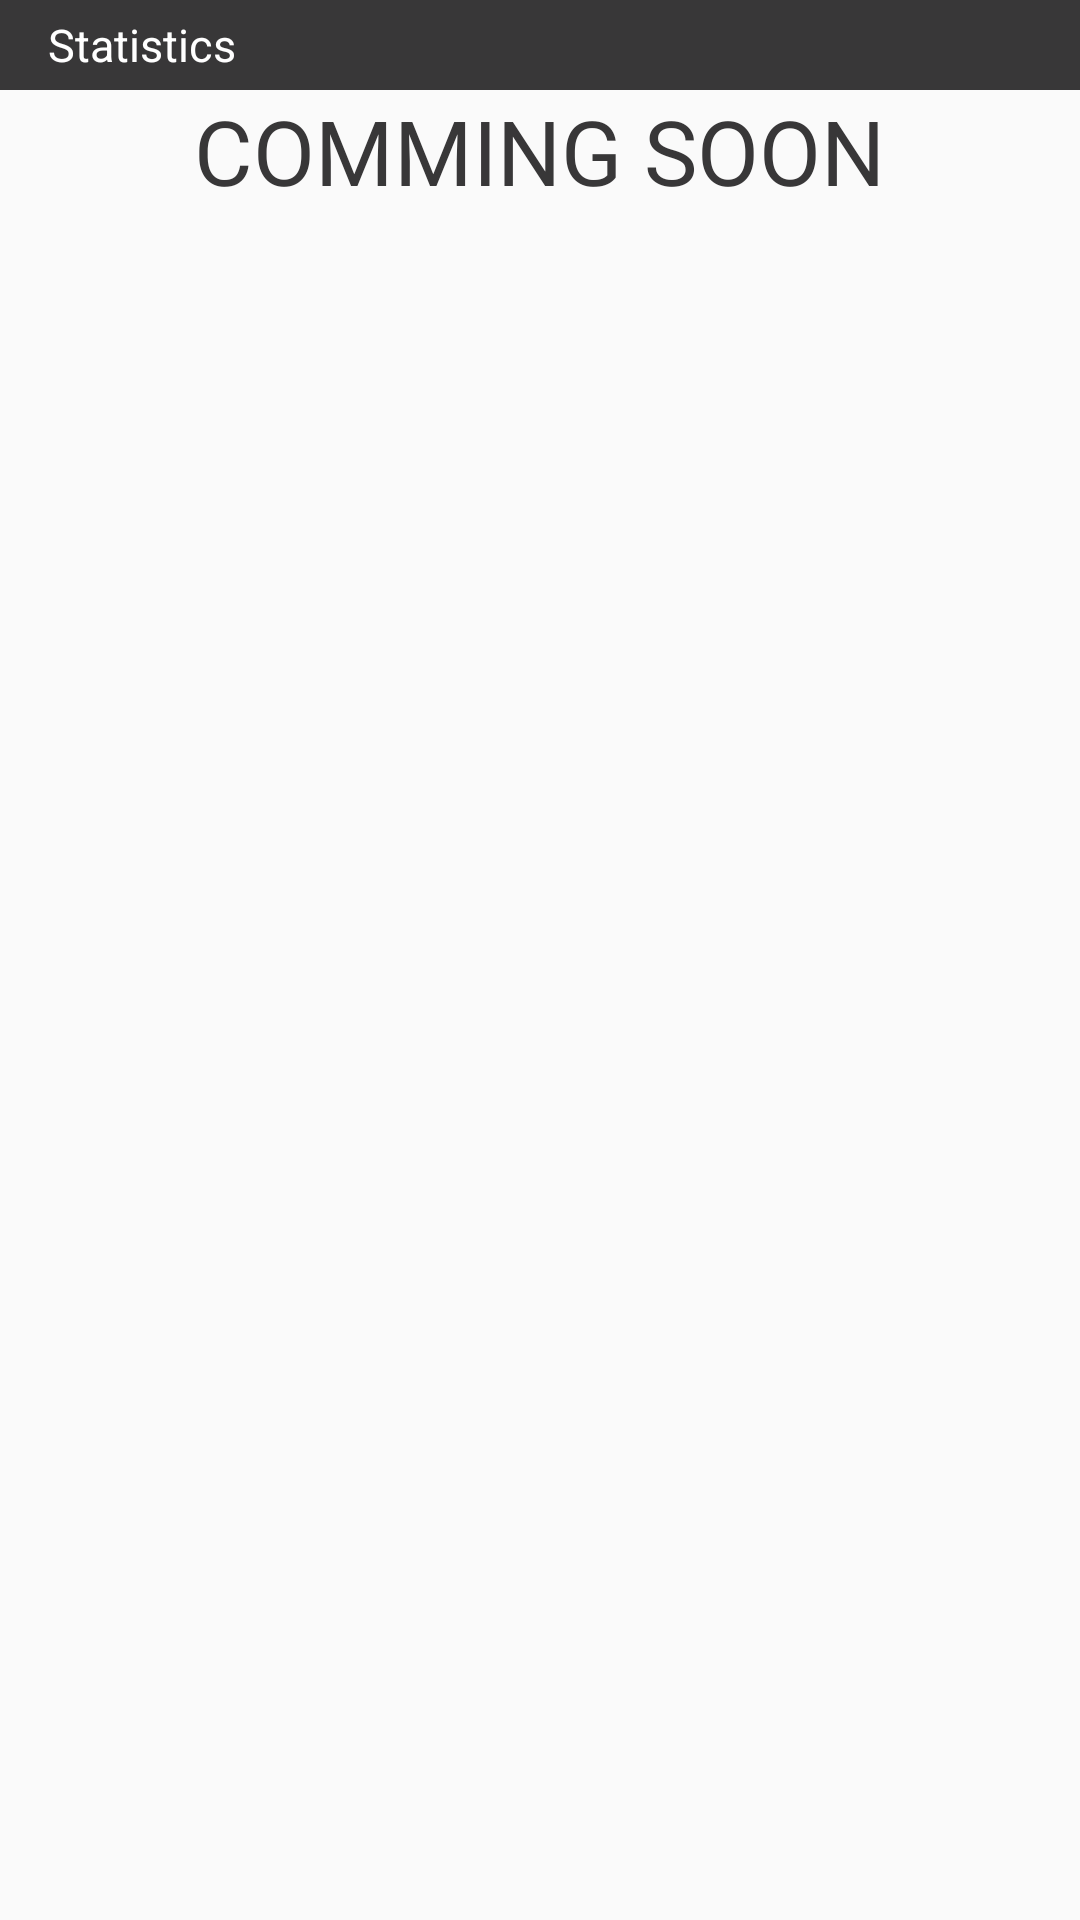

This screen was rendered from an Android layout file. Write that file and the resources it references.
<!-- AndroidManifest.xml: application theme AppTheme -->
<!-- res/layout/alarm_statistics.xml -->
<?xml version="1.0" encoding="utf-8"?>
<LinearLayout xmlns:android="http://schemas.android.com/apk/res/android"
    android:orientation="vertical" android:layout_width="match_parent"
    android:layout_height="match_parent">

    <TextView
        style="@style/AppTheme.TextTitle"
        android:text="Statistics" />

    <TextView
        android:layout_width="wrap_content"
        android:layout_height="wrap_content"
        android:text="COMMING SOON"
        android:textSize="30sp"
        android:textColor="@color/colorTitle"
        android:layout_gravity="center"/>

</LinearLayout>
<!-- resources referenced by this layout -->
<resources>
  <color name="colorTitle">#383738</color>
  <style name="AppTheme.TextTitle">
          <item name="android:layout_width">match_parent</item>
          <item name="android:layout_height">30dp</item>
          <item name="android:background">@color/colorTitle</item>
          <item name="android:textSize">15sp</item>
          <item name="android:gravity">center|left</item>
          <item name="android:paddingLeft">16dp</item>
      </style>
  <style name="AppTheme" parent="Theme.AppCompat.Light.DarkActionBar">
          
          <item name="colorPrimary">@color/colorPrimary</item>
          <item name="colorPrimaryDark">@color/colorPrimaryDark</item>
          <item name="colorAccent">@color/colorAccent</item>
          <item name="android:textColor">@color/colorText</item>
      </style>
  <color name="colorPrimary">#1f88c1</color>
  <color name="colorPrimaryDark">#303F9F</color>
  <color name="colorAccent">#347172</color>
  <color name="colorText">#FFFF</color>
</resources>
